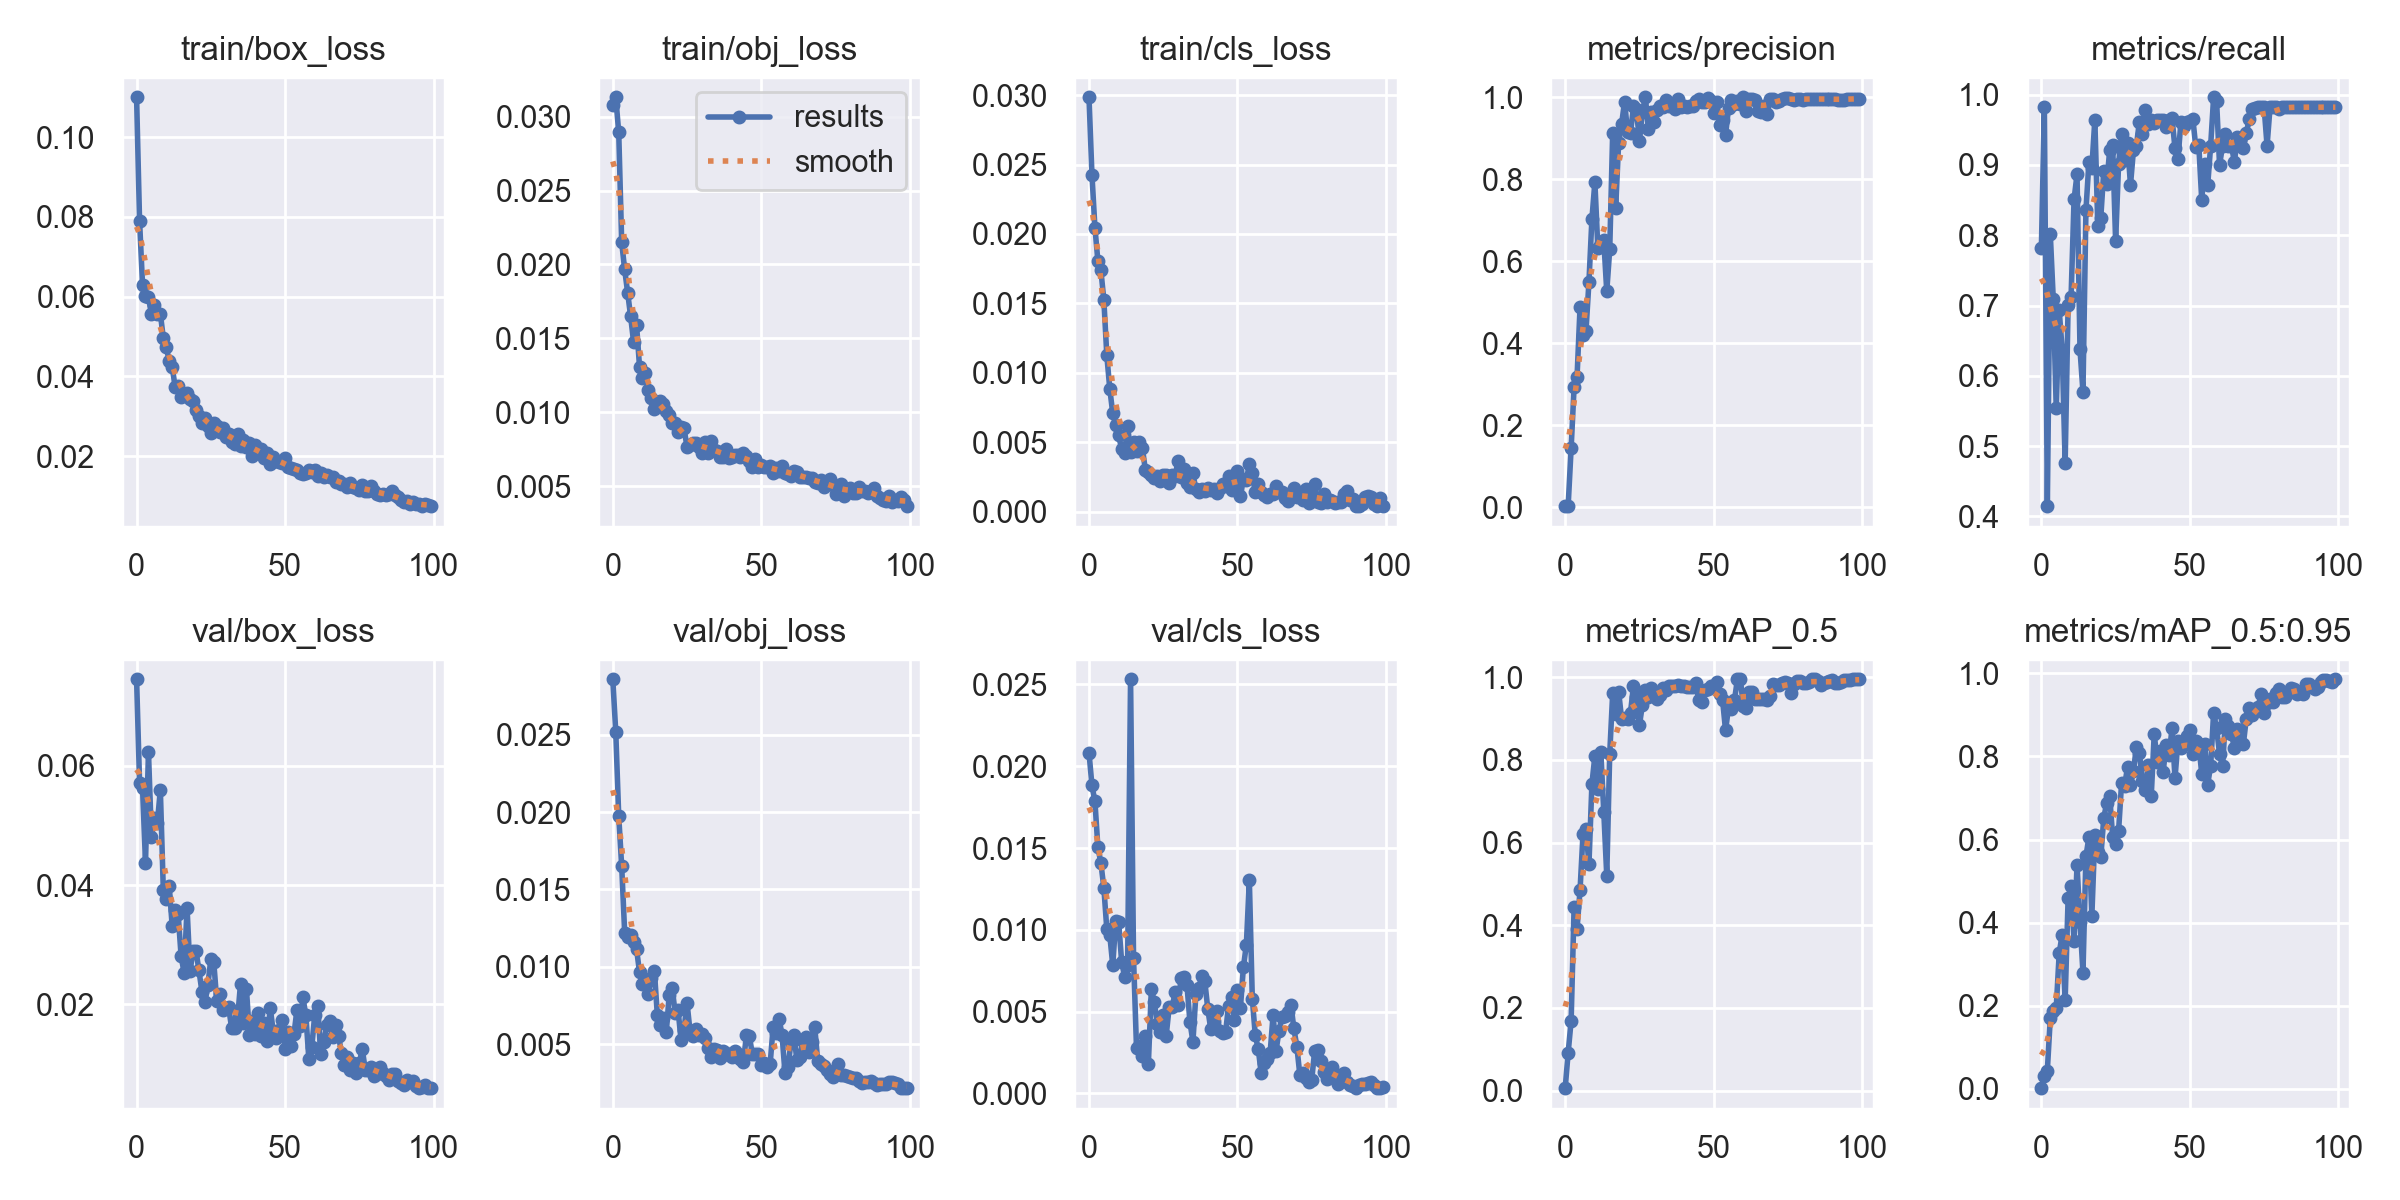

Values plotted in this chart, from the file beside it:
epoch, train/box_loss, train/obj_loss, train/cls_loss, metrics/precision, metrics/recall, metrics/mAP_0.5, metrics/mAP_0.5:0.95, val/box_loss, val/obj_loss, val/cls_loss, x/lr0, x/lr1, x/lr2
0, 0.11, 0.03082, 0.02984, 0.002619, 0.7824, 0.005912, 0.001701, 0.07449, 0.02856, 0.02082, 0.0883, 0.0013, 0.0013
1, 0.07903, 0.03132, 0.02426, 0.003313, 0.9821, 0.09166, 0.03165, 0.05716, 0.02518, 0.01883, 0.07567, 0.002673, 0.002673
2, 0.063, 0.02895, 0.02046, 0.1439, 0.4147, 0.1686, 0.04362, 0.05632, 0.01974, 0.01784, 0.06302, 0.004019, 0.004019
3, 0.06003, 0.02149, 0.01805, 0.2927, 0.8016, 0.4432, 0.1704, 0.04378, 0.0165, 0.01505, 0.05034, 0.005337, 0.005337
4, 0.05984, 0.01966, 0.01738, 0.3186, 0.709, 0.392, 0.1869, 0.06226, 0.01222, 0.01408, 0.03763, 0.006627, 0.006627
5, 0.05562, 0.0181, 0.01527, 0.4874, 0.5543, 0.4846, 0.1952, 0.04804, 0.01196, 0.01259, 0.02489, 0.007889, 0.007889
6, 0.05797, 0.0165, 0.01126, 0.4209, 0.6931, 0.6205, 0.3266, 0.05121, 0.01209, 0.01004, 0.01212, 0.009124, 0.009124
7, 0.05558, 0.01476, 0.008849, 0.4296, 0.6369, 0.6338, 0.3715, 0.05046, 0.01159, 0.00968, 0.009307, 0.009307, 0.009307
8, 0.0557, 0.01592, 0.007083, 0.5496, 0.4762, 0.547, 0.2131, 0.05595, 0.01116, 0.007843, 0.009307, 0.009307, 0.009307
9, 0.04961, 0.01309, 0.006243, 0.7031, 0.7007, 0.7416, 0.4587, 0.03917, 0.009676, 0.01051, 0.009208, 0.009208, 0.009208
10, 0.04726, 0.01231, 0.005493, 0.7929, 0.7126, 0.8098, 0.4892, 0.03762, 0.00892, 0.01045, 0.009109, 0.009109, 0.009109
11, 0.04376, 0.01266, 0.004488, 0.6314, 0.8509, 0.7294, 0.3553, 0.0398, 0.009231, 0.008044, 0.00901, 0.00901, 0.00901
12, 0.04231, 0.01152, 0.004199, 0.6453, 0.8866, 0.8183, 0.5383, 0.03308, 0.00826, 0.007137, 0.008911, 0.008911, 0.008911
13, 0.03722, 0.01094, 0.006176, 0.6507, 0.6376, 0.674, 0.4026, 0.03582, 0.00928, 0.007834, 0.008812, 0.008812, 0.008812
14, 0.03751, 0.01021, 0.004318, 0.5265, 0.5774, 0.5199, 0.2798, 0.03509, 0.009773, 0.02531, 0.008713, 0.008713, 0.008713
15, 0.03492, 0.01034, 0.005001, 0.6291, 0.8353, 0.8153, 0.5596, 0.02805, 0.006906, 0.008296, 0.008614, 0.008614, 0.008614
16, 0.03562, 0.01075, 0.004373, 0.914, 0.9037, 0.9614, 0.6056, 0.02532, 0.00626, 0.002786, 0.008515, 0.008515, 0.008515
17, 0.03591, 0.01056, 0.005004, 0.7294, 0.8963, 0.9116, 0.4171, 0.03617, 0.006707, 0.002908, 0.008416, 0.008416, 0.008416
18, 0.03423, 0.01009, 0.004557, 0.8893, 0.9643, 0.9651, 0.6113, 0.02558, 0.005774, 0.0023, 0.008317, 0.008317, 0.008317
19, 0.03392, 0.009803, 0.002971, 0.9347, 0.813, 0.8987, 0.5711, 0.0289, 0.00818, 0.003522, 0.008218, 0.008218, 0.008218
20, 0.03164, 0.009244, 0.002849, 0.9894, 0.8249, 0.9024, 0.557, 0.029, 0.008653, 0.001816, 0.008119, 0.008119, 0.008119
21, 0.03002, 0.009262, 0.002602, 0.9153, 0.8909, 0.8979, 0.6515, 0.0257, 0.007038, 0.006372, 0.00802, 0.00802, 0.00802
22, 0.02837, 0.008691, 0.002401, 0.9123, 0.8731, 0.9146, 0.6889, 0.02217, 0.007194, 0.005572, 0.007921, 0.007921, 0.007921
23, 0.02964, 0.008967, 0.002529, 0.9778, 0.9209, 0.9797, 0.7048, 0.02043, 0.005262, 0.004242, 0.007822, 0.007822, 0.007822
24, 0.02756, 0.008901, 0.002182, 0.9709, 0.9279, 0.9511, 0.6065, 0.02319, 0.005965, 0.003763, 0.007723, 0.007723, 0.007723
25, 0.02567, 0.007639, 0.002627, 0.8924, 0.7914, 0.8837, 0.5886, 0.02761, 0.007695, 0.004817, 0.007624, 0.007624, 0.007624
26, 0.02829, 0.007809, 0.002645, 0.965, 0.9016, 0.9332, 0.6212, 0.02705, 0.005868, 0.003533, 0.007525, 0.007525, 0.007525
27, 0.02742, 0.007943, 0.002069, 1, 0.9443, 0.968, 0.7356, 0.02059, 0.005519, 0.005279, 0.007426, 0.007426, 0.007426
28, 0.02606, 0.007935, 0.002669, 0.9234, 0.907, 0.9528, 0.7288, 0.02167, 0.005988, 0.005258, 0.007327, 0.007327, 0.007327
29, 0.02696, 0.007646, 0.002581, 0.9635, 0.9315, 0.973, 0.774, 0.01904, 0.005614, 0.006173, 0.007228, 0.007228, 0.007228
30, 0.02478, 0.007267, 0.003634, 0.9394, 0.8712, 0.9535, 0.7306, 0.01942, 0.005686, 0.005415, 0.007129, 0.007129, 0.007129
31, 0.02558, 0.007973, 0.002464, 0.9691, 0.9209, 0.9462, 0.7644, 0.0195, 0.005443, 0.007042, 0.00703, 0.00703, 0.00703
32, 0.02348, 0.007235, 0.003079, 0.9783, 0.9273, 0.957, 0.8239, 0.01608, 0.004805, 0.007131, 0.006931, 0.006931, 0.006931
33, 0.02313, 0.008067, 0.002052, 0.9763, 0.9615, 0.974, 0.8085, 0.01607, 0.004202, 0.006606, 0.006832, 0.006832, 0.006832
34, 0.02549, 0.007451, 0.001793, 0.9926, 0.9444, 0.9694, 0.7412, 0.0176, 0.004737, 0.004367, 0.006733, 0.006733, 0.006733
35, 0.0224, 0.007368, 0.002747, 0.9778, 0.9781, 0.9795, 0.7196, 0.02348, 0.004626, 0.003155, 0.006634, 0.006634, 0.006634
36, 0.02403, 0.006975, 0.001607, 0.9808, 0.9579, 0.9789, 0.7803, 0.01693, 0.004153, 0.006061, 0.006535, 0.006535, 0.006535
37, 0.02238, 0.00698, 0.001446, 0.971, 0.9636, 0.9787, 0.7055, 0.02253, 0.004569, 0.006445, 0.006436, 0.006436, 0.006436
38, 0.02315, 0.007523, 0.00165, 0.9947, 0.9594, 0.98, 0.8548, 0.01494, 0.004433, 0.007182, 0.006337, 0.006337, 0.006337
39, 0.01996, 0.006894, 0.001489, 0.9772, 0.9643, 0.9776, 0.7869, 0.01715, 0.004304, 0.006861, 0.006238, 0.006238, 0.006238
40, 0.02288, 0.006932, 0.001697, 0.9777, 0.9643, 0.9782, 0.8123, 0.0151, 0.00418, 0.005178, 0.006139, 0.006139, 0.006139
41, 0.02143, 0.007084, 0.001577, 0.9768, 0.9643, 0.9774, 0.7619, 0.01855, 0.00457, 0.00394, 0.00604, 0.00604, 0.00604
42, 0.02171, 0.007071, 0.001626, 0.9786, 0.9543, 0.9752, 0.8284, 0.01477, 0.004394, 0.004409, 0.005941, 0.005941, 0.005941
43, 0.01949, 0.006934, 0.00135, 0.979, 0.9643, 0.9773, 0.8038, 0.01689, 0.004063, 0.00503, 0.005842, 0.005842, 0.005842
44, 0.02077, 0.007204, 0.001712, 0.9915, 0.9664, 0.9852, 0.8678, 0.01393, 0.003857, 0.003804, 0.005743, 0.005743, 0.005743
45, 0.01801, 0.007015, 0.001986, 0.9954, 0.9234, 0.9447, 0.748, 0.01942, 0.005614, 0.003708, 0.005644, 0.005644, 0.005644
46, 0.01987, 0.006689, 0.001852, 0.9873, 0.9087, 0.9408, 0.8381, 0.01553, 0.00553, 0.003742, 0.005545, 0.005545, 0.005545
47, 0.01881, 0.006277, 0.002561, 0.9895, 0.9616, 0.9699, 0.82, 0.01438, 0.004369, 0.005368, 0.005446, 0.005446, 0.005446
48, 0.01861, 0.006823, 0.001558, 0.9978, 0.9551, 0.9715, 0.8289, 0.01577, 0.004356, 0.005911, 0.005347, 0.005347, 0.005347
49, 0.0183, 0.006312, 0.00235, 0.9915, 0.9615, 0.9796, 0.8498, 0.01745, 0.004354, 0.004512, 0.005248, 0.005248, 0.005248
50, 0.01956, 0.00642, 0.002902, 0.9609, 0.9631, 0.9789, 0.8635, 0.01262, 0.003673, 0.006326, 0.005149, 0.005149, 0.005149
51, 0.01714, 0.006311, 0.001089, 0.9882, 0.9659, 0.9874, 0.8072, 0.01537, 0.003778, 0.005245, 0.00505, 0.00505, 0.00505
52, 0.0169, 0.006294, 0.002364, 0.9332, 0.9253, 0.9599, 0.8377, 0.013, 0.003538, 0.00771, 0.004951, 0.004951, 0.004951
53, 0.01662, 0.006335, 0.002262, 0.9454, 0.9286, 0.9452, 0.8291, 0.01503, 0.003765, 0.009098, 0.004852, 0.004852, 0.004852
54, 0.01645, 0.005895, 0.003413, 0.9075, 0.85, 0.8715, 0.7585, 0.01909, 0.006121, 0.01303, 0.004753, 0.004753, 0.004753
55, 0.01569, 0.006194, 0.002746, 0.9735, 0.9015, 0.926, 0.8302, 0.01638, 0.005731, 0.005789, 0.004654, 0.004654, 0.004654
56, 0.01553, 0.005999, 0.001399, 0.9929, 0.8708, 0.9237, 0.7325, 0.02119, 0.006658, 0.003557, 0.004555, 0.004555, 0.004555
57, 0.01574, 0.006352, 0.001994, 0.983, 0.9273, 0.9443, 0.778, 0.01821, 0.005624, 0.002716, 0.004456, 0.004456, 0.004456
58, 0.01658, 0.005877, 0.001393, 0.9898, 0.9962, 0.995, 0.9048, 0.01094, 0.003141, 0.001223, 0.004357, 0.004357, 0.004357
59, 0.01605, 0.005811, 0.001171, 0.9826, 0.9911, 0.9945, 0.8677, 0.01287, 0.003525, 0.001855, 0.004258, 0.004258, 0.004258
... 40 more rows
